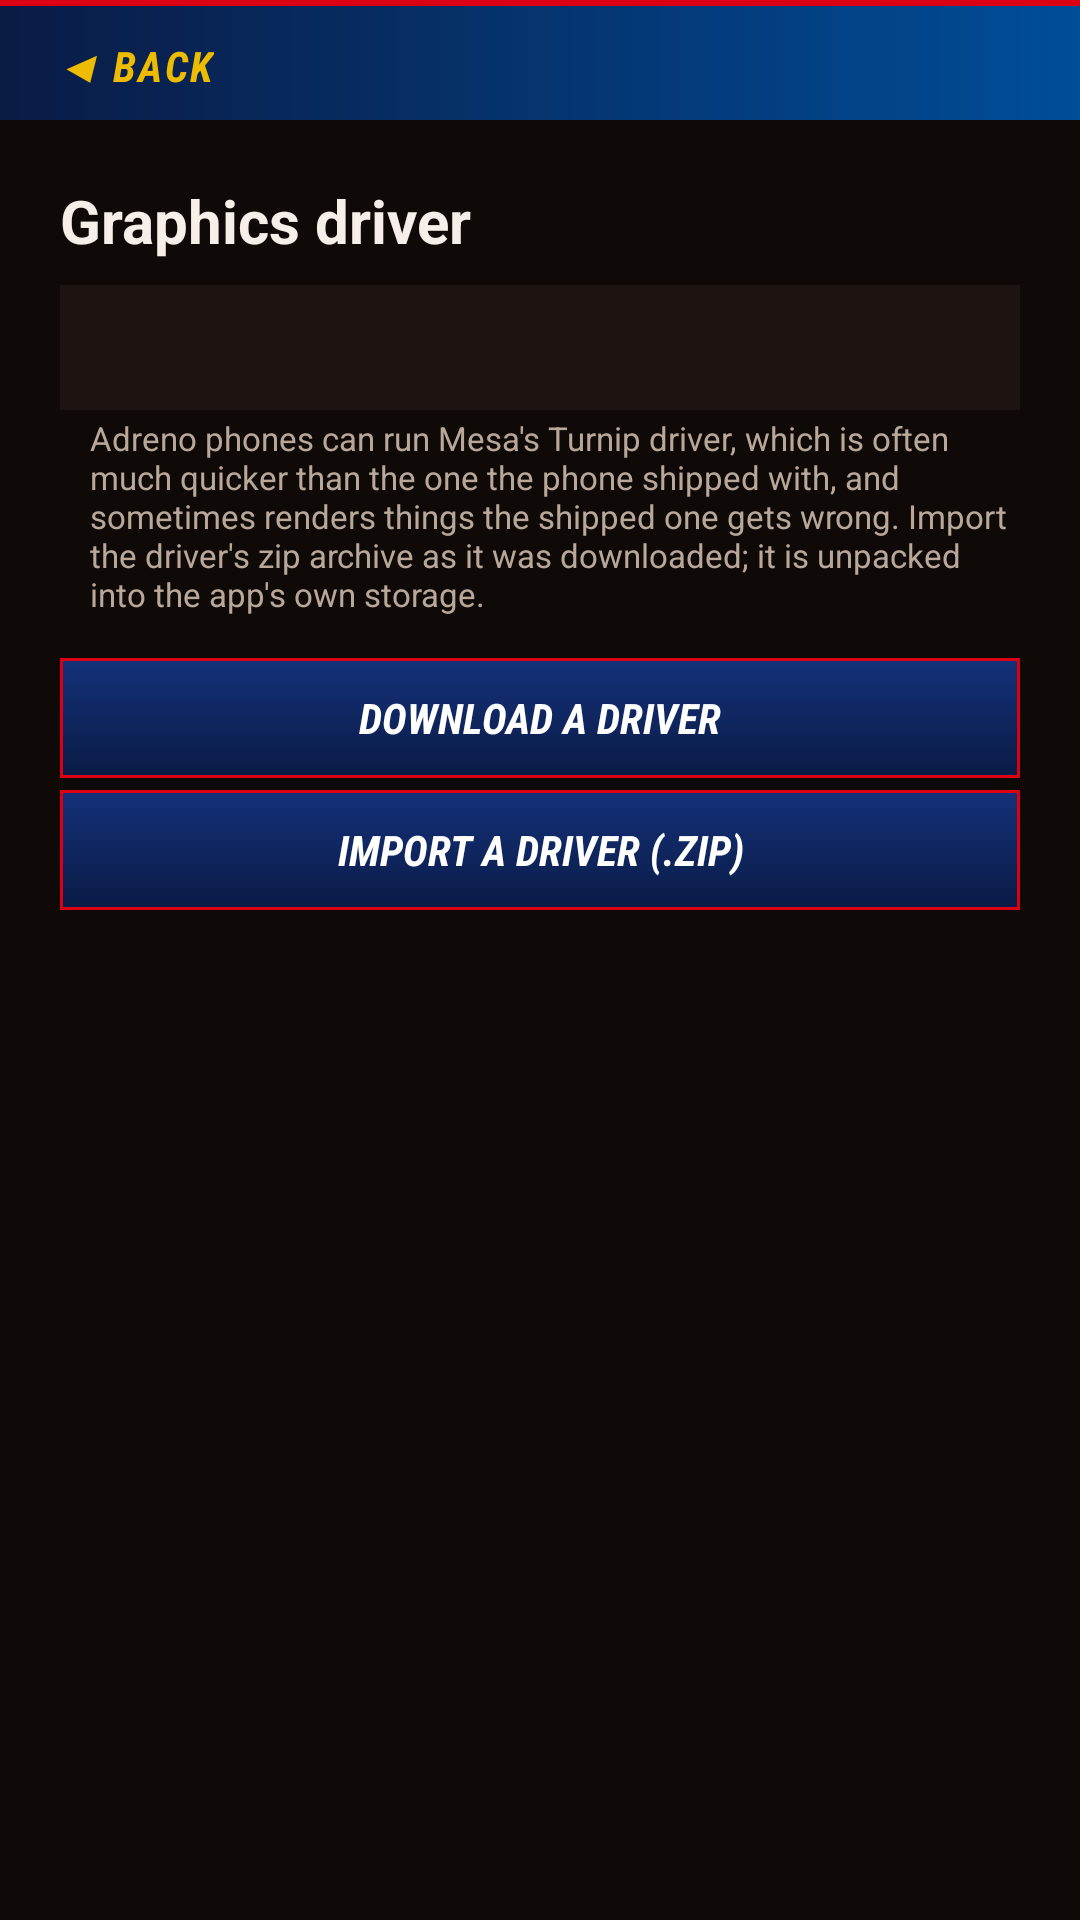

Android layout source for this screen:
<!-- AndroidManifest.xml: application theme Theme.PES17 -->
<!-- res/layout/activity_driver.xml -->
<?xml version="1.0" encoding="utf-8"?>
<LinearLayout xmlns:android="http://schemas.android.com/apk/res/android"
    android:layout_width="match_parent"
    android:layout_height="match_parent"
    android:orientation="vertical"
    android:background="@color/pes_page">

    <include layout="@layout/view_back_bar" />

    <LinearLayout
        android:layout_width="match_parent"
        android:layout_height="0dp"
        android:layout_weight="1"
        android:orientation="vertical"
        android:padding="20dp">

    <TextView
        android:layout_width="match_parent"
        android:layout_height="wrap_content"
        android:text="@string/graphics_driver"
        android:textColor="@color/pes_text"
        android:textSize="20sp"
        android:textStyle="bold" />

    <TextView
        android:id="@+id/driver_current"
        android:layout_width="match_parent"
        android:layout_height="wrap_content"
        android:layout_marginTop="8dp"
        android:background="@color/pes_panel"
        android:padding="12dp"
        android:textColor="@color/pes_text"
        android:textSize="13sp" />

    <TextView
        style="@style/SettingHint"
        android:layout_width="match_parent"
        android:layout_height="wrap_content"
        android:text="@string/driver_hint" />

    <Button
        android:id="@+id/download_driver"
        android:layout_width="match_parent"
        android:layout_height="wrap_content"
        android:layout_marginTop="10dp"
        android:text="@string/download_driver" />

    <Button
        android:id="@+id/import_driver"
        android:layout_width="match_parent"
        android:layout_height="wrap_content"
        android:layout_marginTop="4dp"
        android:text="@string/import_driver" />

    <ListView
        android:id="@+id/driver_list"
        android:layout_width="match_parent"
        android:layout_height="0dp"
        android:layout_weight="1"
        android:layout_marginTop="12dp"
        android:divider="@color/pes_line"
        android:dividerHeight="1dp" />
    </LinearLayout>
</LinearLayout>
<!-- res/layout/view_back_bar.xml (included above) -->
<?xml version="1.0" encoding="utf-8"?>
<LinearLayout xmlns:android="http://schemas.android.com/apk/res/android"
    android:layout_width="match_parent"
    android:layout_height="wrap_content"
    android:background="@drawable/bg_panel_title"
    android:gravity="center_vertical"
    android:orientation="horizontal"
    android:paddingStart="8dp"
    android:paddingEnd="8dp"
    android:paddingTop="4dp">

    <Button
        android:id="@+id/back_button"
        style="@style/BackButton"
        android:layout_width="wrap_content"
        android:layout_height="wrap_content"
        android:text="@string/back" />

</LinearLayout>
<!-- resources referenced by this layout -->
<resources>
  <color name="pes_line">#42322A</color>
  <color name="pes_page">#0F0A08</color>
  <color name="pes_panel">#1D1411</color>
  <color name="pes_text">#F6EEE8</color>
  <!-- drawable bg_panel_title (drawable) -->
  <?xml version="1.0" encoding="utf-8"?>
  <layer-list xmlns:android="http://schemas.android.com/apk/res/android">
      <item>
          <shape android:shape="rectangle">
              <gradient android:angle="0" android:startColor="#0A1B45" android:endColor="#004D98" />
          </shape>
      </item>
      <item android:gravity="top" android:height="2dp">
          <shape android:shape="rectangle">
              <solid android:color="#DC0014" />
          </shape>
      </item>
  </layer-list>
  <string name="back">◀  Back</string>
  <string name="download_driver">Download a driver</string>
  <string name="driver_hint">Adreno phones can run Mesa\'s Turnip driver, which is often much quicker than the one the phone shipped with, and sometimes renders things the shipped one gets wrong. Import the driver\'s zip archive as it was downloaded; it is unpacked into the app\'s own storage.</string>
  <string name="graphics_driver">Graphics driver</string>
  <string name="import_driver">Import a driver (.zip)</string>
  <style name="BackButton">
          <item name="android:background">@android:color/transparent</item>
          <item name="android:minHeight">36dp</item>
          <item name="android:minWidth">0dp</item>
          <item name="android:paddingStart">10dp</item>
          <item name="android:paddingEnd">14dp</item>
          <item name="android:textColor">@color/pes_gold</item>
          <item name="android:textSize">14sp</item>
          <item name="android:textStyle">bold|italic</item>
          <item name="android:textAllCaps">true</item>
          <item name="android:fontFamily">sans-serif-condensed</item>
          <item name="android:letterSpacing">0.06</item>
          <item name="android:stateListAnimator">@null</item>
      </style>
  <style name="SettingHint">
          <item name="android:paddingStart">10dp</item>
          <item name="android:paddingTop">2dp</item>
          <item name="android:paddingBottom">4dp</item>
          <item name="android:textColor">@color/pes_muted</item>
          <item name="android:textSize">11sp</item>
      </style>
  <style name="Theme.PES17" parent="Theme.AppCompat.Light.NoActionBar">
          <item name="android:windowBackground">@color/pes_page</item>
          <item name="colorPrimary">@color/pes_navy</item>
          <item name="colorPrimaryDark">@color/pes_navy</item>
          <item name="colorAccent">@color/pes_red</item>
          <item name="colorControlActivated">@color/pes_red</item>
          <item name="android:textColorPrimary">@color/pes_text</item>
          <item name="android:textColorSecondary">@color/pes_muted</item>
          <item name="buttonStyle">@style/PanelButton</item>
          <item name="android:buttonStyle">@style/PanelButton</item>
      </style>
  <color name="pes_gold">#EDBB00</color>
  <color name="pes_muted">#B9A89A</color>
  <color name="pes_navy">#0A1B45</color>
  <color name="pes_red">#FF3B2F</color>
  <style name="PanelButton" parent="Widget.AppCompat.Button">
          <item name="android:background">@drawable/bg_button_action</item>
          <item name="android:textColor">@color/pes_on_dark</item>
          <item name="android:textStyle">bold|italic</item>
          <item name="android:fontFamily">sans-serif-condensed</item>
          <item name="android:minHeight">40dp</item>
          <item name="android:stateListAnimator">@null</item>
      </style>
  <color name="pes_on_dark">#FFFFFF</color>
</resources>
